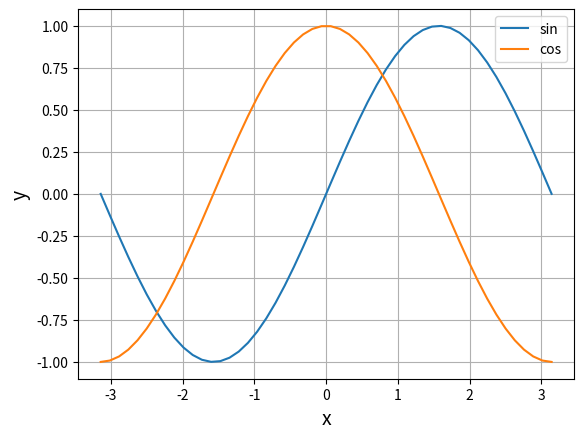

Recreate this plot in Python.


import numpy as np
import matplotlib.pyplot as plt
def Sin(x):
  return np.sin(x)
def Cos(x):
  return np.cos(x)
x = np.linspace(-np.pi, np.pi)
y_sin = Sin(x)
y_cos = Cos(x)
plt.plot(x, y_sin, label="sin")
plt.plot(x, y_cos, label="cos")
plt.legend()

plt.xlabel("x", size=14)
plt.ylabel("y", size=14)
plt.grid()

plt.show()
